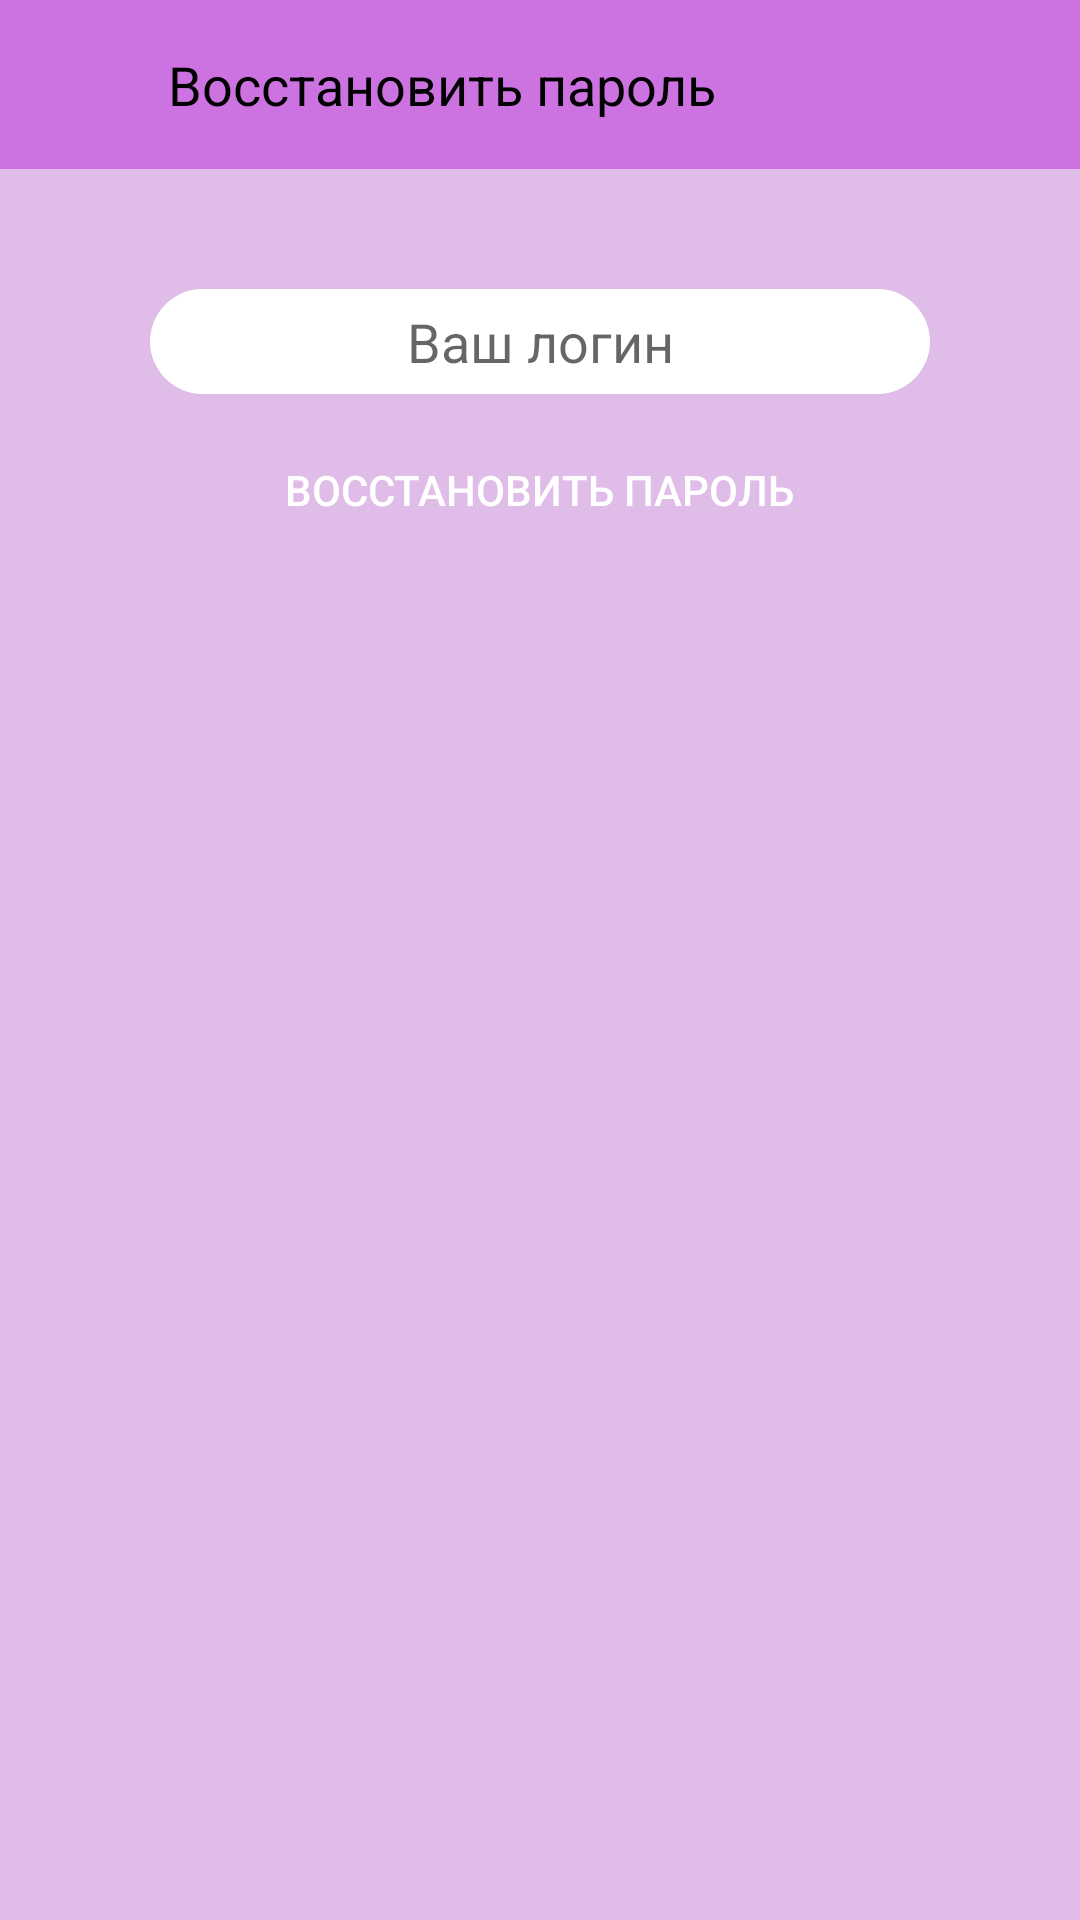

Produce the Android XML layout that renders to this screen, including the resource entries it uses.
<!-- AndroidManifest.xml: application theme Theme.LetsGo -->
<!-- res/layout/fragment_forgot_password_kt.xml -->
<?xml version="1.0" encoding="utf-8"?>
<FrameLayout xmlns:android="http://schemas.android.com/apk/res/android"
    xmlns:tools="http://schemas.android.com/tools"
    android:layout_width="match_parent"
    android:layout_height="match_parent"
    tools:context=".fragment.ForgotPasswordFragmentKt"
    android:background="@color/color_for_log_backgr">

    <LinearLayout
        android:layout_width="match_parent"
        android:layout_height="wrap_content"
        android:orientation="vertical">
        <FrameLayout
            android:id="@+id/sigin"
            android:padding="16dp"
            android:layout_width="match_parent"
            android:layout_height="wrap_content"
            android:background="@color/color_for_log">
            <LinearLayout
                android:layout_width="match_parent"
                android:layout_height="wrap_content"
                android:orientation="horizontal">

                <ImageView
                    android:id="@+id/back_arrow"
                    android:layout_width="24dp"
                    android:layout_height="24dp"
                    android:src="@drawable/barrow"/>
                <TextView
                    android:textSize="18sp"
                    android:textColor="@color/black"
                    android:layout_marginLeft="16dp"
                    android:layout_width="wrap_content"
                    android:layout_height="wrap_content"
                    android:text="Восстановить пароль"/>
            </LinearLayout>
        </FrameLayout>
        <LinearLayout
            android:layout_width="match_parent"
            android:layout_height="match_parent"
            android:layout_gravity="center"
            android:layout_marginTop="40dp"
            android:orientation="vertical">

            <EditText
                android:id="@+id/login_text"
                android:layout_width="match_parent"
                android:layout_height="35dp"
                android:layout_gravity="center"
                android:layout_marginLeft="50dp"
                android:layout_marginRight="50dp"
                android:height="30dp"
                android:background="@drawable/fon_for_auth"
                android:gravity="center"
                android:hint="@string/logTxt"
                android:inputType="text" />

            <androidx.appcompat.widget.AppCompatButton
                android:id="@+id/btn_forgot"
                android:layout_width="wrap_content"
                android:layout_height="wrap_content"
                android:layout_gravity="center"
                android:layout_marginTop="8dp"
                android:background="@drawable/btn_for_log"
                android:text="@string/forgotPass"
                android:textColor="@color/white" />
        </LinearLayout>
    </LinearLayout>
</FrameLayout>
<!-- resources referenced by this layout -->
<resources>
  <color name="black">#FF000000</color>
  <color name="color_for_log">#CD73E1</color>
  <color name="color_for_log_backgr">#E0BCE8</color>
  <color name="white">#FFFFFFFF</color>
  <!-- drawable fon_for_auth (drawable) -->
  <?xml version="1.0" encoding="utf-8"?>
  <shape xmlns:android="http://schemas.android.com/apk/res/android">
  <solid android:color="@color/white"/>
      <corners  android:radius="25dp"/>
  </shape>
  <string name="forgotPass">Восстановить пароль</string>
  <string name="logTxt">Ваш логин</string>
  <style name="Theme.LetsGo" parent="Theme.AppCompat.Light.NoActionBar">
          
          <item name="colorPrimary">@color/purple_500</item>
          <item name="colorPrimaryVariant">@color/purple_700</item>
          <item name="colorOnPrimary">@color/white</item>
          
          <item name="colorSecondary">@color/teal_200</item>
          <item name="colorSecondaryVariant">@color/teal_700</item>
          <item name="colorOnSecondary">@color/black</item>
          
          <item name="android:statusBarColor">?attr/colorPrimaryVariant</item>
          
      </style>
  <color name="purple_500">#FF6200EE</color>
  <color name="purple_700">#FF3700B3</color>
  <color name="teal_200">#FF03DAC5</color>
  <color name="teal_700">#FF018786</color>
</resources>
